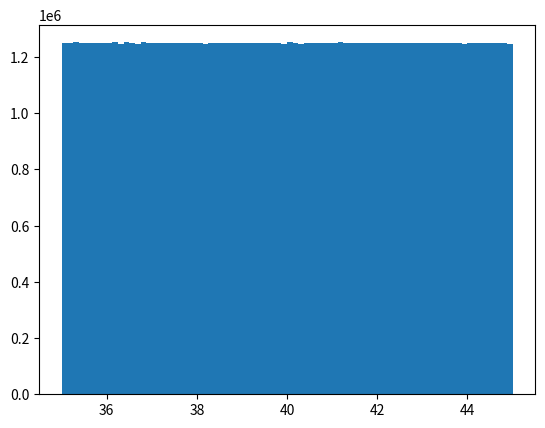

Reproduce this figure in Python. (Note: this script raises an exception after producing the figure.)
import numpy as np
import matplotlib.pyplot as plt 
import random 
def alcan(vo, theta):
    g = 9.8
    v_c = vo*vo
    arriba = v_c*np.sin(2*theta)
    d = arriba/g
    return d

# generamos los numeros aleatorios de vo entre 35 y 45
v0 = np.random.uniform(35,45,100000000)

#generamos lo numeros aleatorios de theta 0

theta_0 = np.random.uniform(0,np.pi/2,100000000)


#primer histograma

plt.hist(v0, normed= True, bins = 80)
plt.xlabel("Velocidad m/s")
plt.ylabel("Frecuencias")
plt.title("Histograma para v0")
plt.savefig("solo_v0.pdf")
plt.figure()

#d1 
d0 = alcan(v0, theta_0)
index = np.where( (d0 < 66) & (d0 > 57))
v1 = v0[index]

#segundo histograma

plt.hist(v1, normed= True, bins = 80)
plt.xlabel("Velocidad m/s")
plt.ylabel("Frecuencias")
plt.title("Histograma para v1")
plt.savefig("solo_v1.pdf")
plt.figure()

#d2
x = len(v1)
theta_1 =  np.random.uniform(0,np.pi/2,x)
d1 = alcan(v1, theta_1)
index1 = np.where( (d1 > 110) & (d1 < 120))
v2 = v1[index1]

#tercer histograma

plt.hist(v2, normed= True, bins = 80)
plt.xlabel("Velocidad m/s")
plt.ylabel("Frecuencias")
plt.title("Histograma para v2")
plt.savefig("solo_v2.pdf")
plt.figure()
    
#d3
x1 = len(v2)
theta_2 =  np.random.uniform(0,np.pi/2,x1)
d2 = alcan(v2, theta_2)
index2 = np.where( (d2 > 26) & (d2 < 36))
v3 = v2[index2]

#cuarto histograma

plt.hist(v3, normed= True, bins = 80)
plt.xlabel("Velocidad m/s")
plt.ylabel("Frecuencias")
plt.title("Histograma para v3")
plt.savefig("solo_v3.pdf")
plt.figure()

#d4
x2 = len(v3)
theta_3 =  np.random.uniform(0,np.pi/2,x2)
d3 = alcan(v3, theta_3)
index3 = np.where( (d3 > 172) & (d3 < 182))
v4 = v3[index3]

#quinto histograma

plt.hist(v4, normed= True, bins = 80)
plt.xlabel("Velocidad m/s")
plt.ylabel("Frecuencias")
plt.title("Histograma para v4")
plt.savefig("solo_v4.pdf")
plt.figure()
